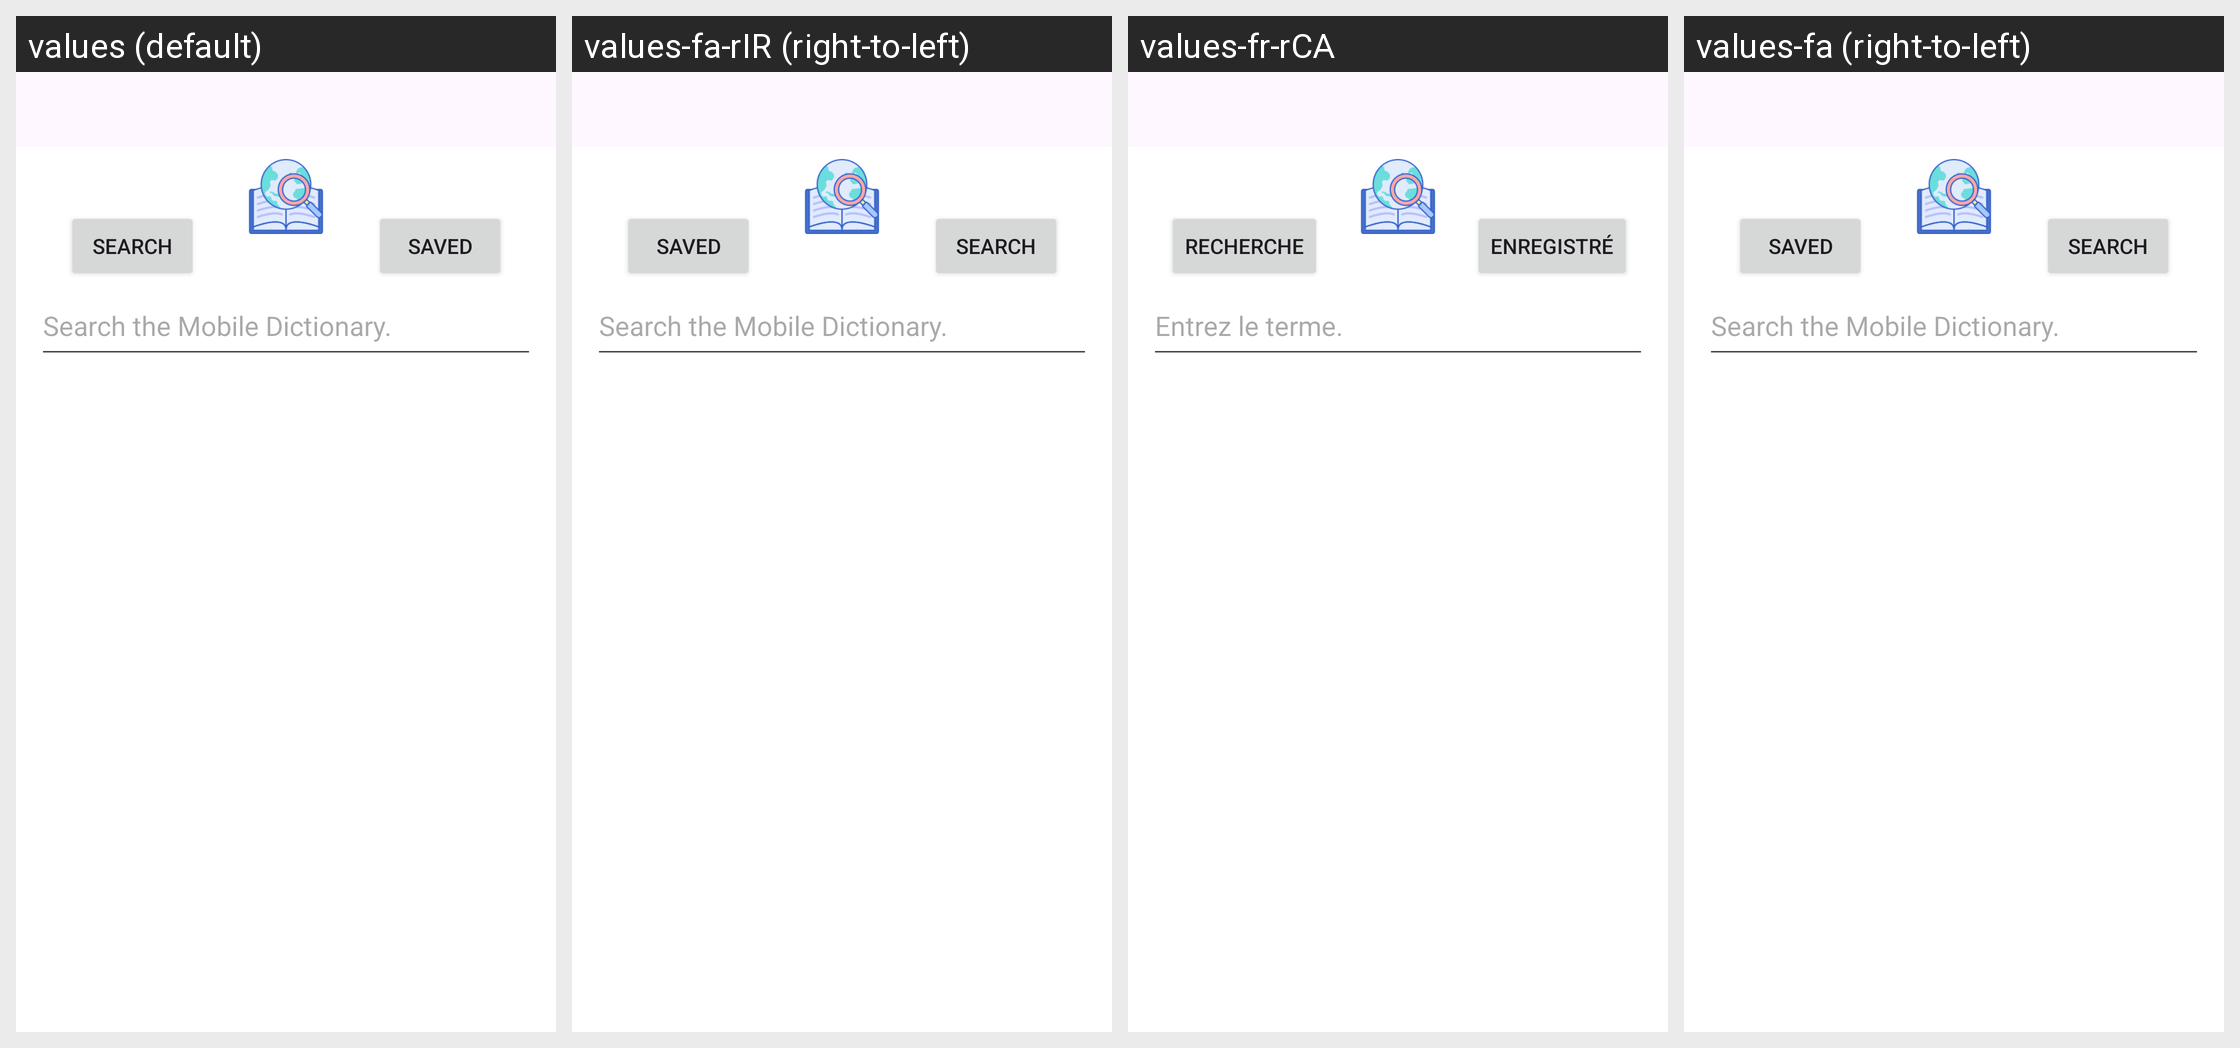

Translations of the strings shown on this Android screen, per locale in the grid:
Android screen res/layout/activity_dictionary.xml rendered under 4 locales, left to right: values (default), values-fa-rIR (right-to-left), values-fr-rCA, values-fa (right-to-left). Device: Nexus 5 (rendered at 1080×1920; each locale shown at half size, 540×960, under a caption strip naming it); theme Theme.FinalProject.
Strings drawn on this screen, with the default value and each locale's value (text and hints the layout hard-codes appear in the picture but are not listed):

dictionaryLookupHint
  values: Search the Mobile Dictionary.
  values-fa-rIR: Search the Mobile Dictionary.  [not translated; the default value is used]
  values-fr-rCA: Entrez le terme.
  values-fa: Search the Mobile Dictionary.  [not translated; the default value is used]

dictionaryBtnSearch
  values: Search
  values-fa-rIR: Search  [not translated; the default value is used]
  values-fr-rCA: Recherche
  values-fa: Search  [not translated; the default value is used]

dictionarySavedSearches
  values: Saved
  values-fa-rIR: Saved  [not translated; the default value is used]
  values-fr-rCA: Enregistré
  values-fa: Saved  [not translated; the default value is used]
